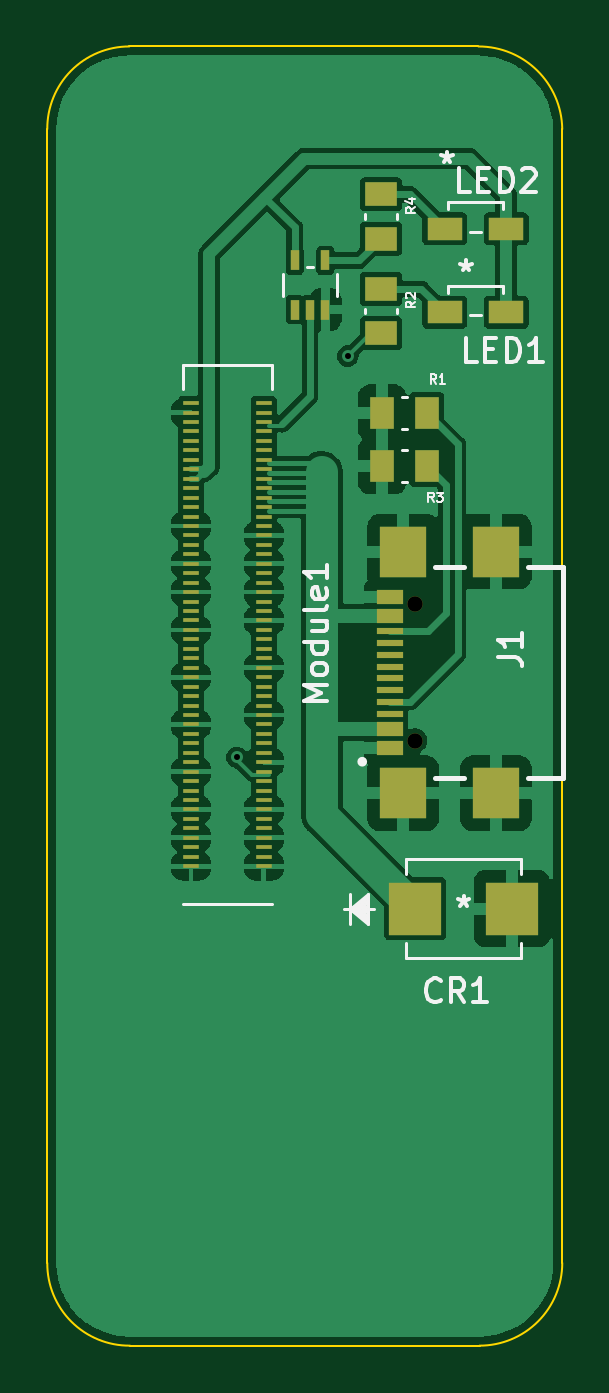
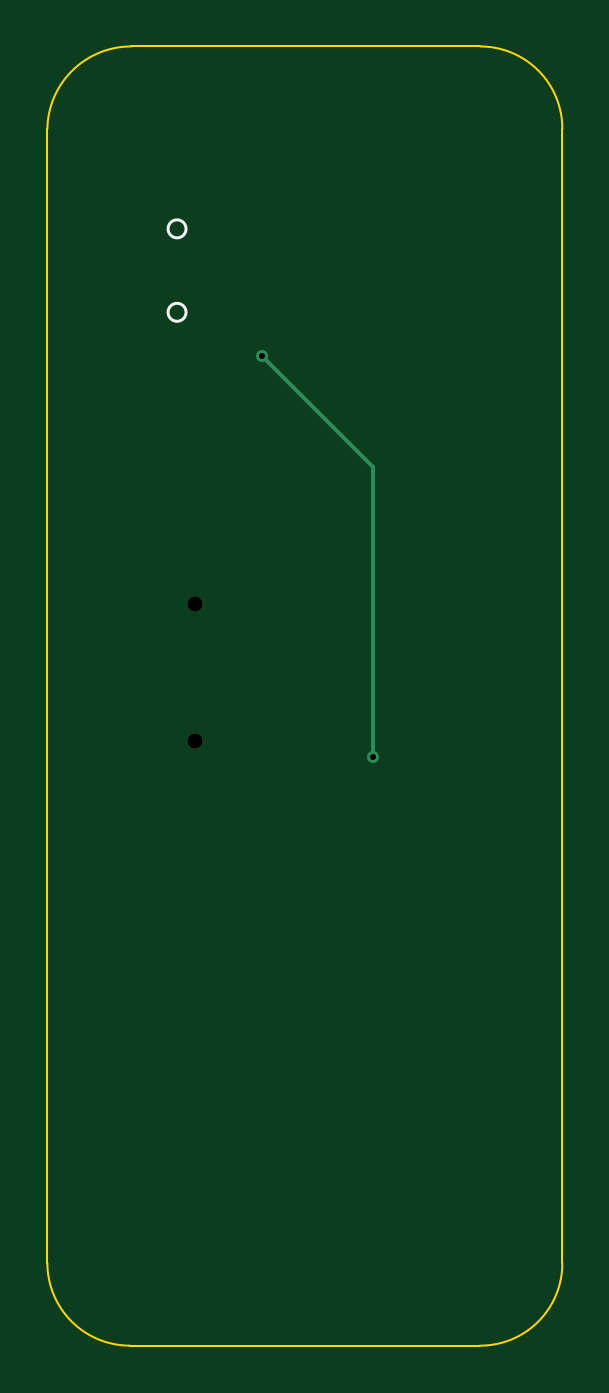
Circuit board: 11 layer files. Board 21.8 x 55.0 mm.
- bottom_copper: rpi-cm4-carrier-template-B_Cu.gbr (867 bytes)
- bottom_mask: rpi-cm4-carrier-template-B_Mask.gbr (567 bytes)
- paste: rpi-cm4-carrier-template-B_Paste.gbr (470 bytes)
- bottom_silk: rpi-cm4-carrier-template-B_Silkscreen.gbr (677 bytes)
- outline: rpi-cm4-carrier-template-Edge_Cuts.gbr (1122 bytes)
- top_copper: rpi-cm4-carrier-template-F_Cu.gbr (113415 bytes)
- top_mask: rpi-cm4-carrier-template-F_Mask.gbr (4490 bytes)
- paste: rpi-cm4-carrier-template-F_Paste.gbr (4410 bytes)
- top_silk: rpi-cm4-carrier-template-F_Silkscreen.gbr (10760 bytes)
- drill: rpi-cm4-carrier-template-NPTH.drl (369 bytes)
- drill: rpi-cm4-carrier-template-PTH.drl (355 bytes)

=== bottom_copper: rpi-cm4-carrier-template-B_Cu.gbr ===
%TF.GenerationSoftware,KiCad,Pcbnew,(6.0.2)*%
%TF.CreationDate,2022-02-22T18:51:34-06:00*%
%TF.ProjectId,rpi-cm4-carrier-template,7270692d-636d-4342-9d63-617272696572,v01*%
%TF.SameCoordinates,Original*%
%TF.FileFunction,Copper,L2,Bot*%
%TF.FilePolarity,Positive*%
%FSLAX46Y46*%
G04 Gerber Fmt 4.6, Leading zero omitted, Abs format (unit mm)*
G04 Created by KiCad (PCBNEW (6.0.2)) date 2022-02-22 18:51:34*
%MOMM*%
%LPD*%
G01*
G04 APERTURE LIST*
%TA.AperFunction,ViaPad*%
%ADD10C,0.508000*%
%TD*%
%TA.AperFunction,Conductor*%
%ADD11C,0.152400*%
%TD*%
G04 APERTURE END LIST*
D10*
%TO.N,/CM4 GPIO/nLED_Activity*%
X163900000Y-105100000D03*
X168600000Y-88100000D03*
%TD*%
D11*
%TO.N,/CM4 GPIO/nLED_Activity*%
X163900000Y-92800000D02*
X168600000Y-88100000D01*
X163900000Y-105100000D02*
X163900000Y-92900000D01*
X163900000Y-92900000D02*
X163900000Y-92800000D01*
%TD*%
M02*

=== bottom_mask: rpi-cm4-carrier-template-B_Mask.gbr ===
%TF.GenerationSoftware,KiCad,Pcbnew,(6.0.2)*%
%TF.CreationDate,2022-02-22T18:51:34-06:00*%
%TF.ProjectId,rpi-cm4-carrier-template,7270692d-636d-4342-9d63-617272696572,v01*%
%TF.SameCoordinates,Original*%
%TF.FileFunction,Soldermask,Bot*%
%TF.FilePolarity,Negative*%
%FSLAX46Y46*%
G04 Gerber Fmt 4.6, Leading zero omitted, Abs format (unit mm)*
G04 Created by KiCad (PCBNEW (6.0.2)) date 2022-02-22 18:51:34*
%MOMM*%
%LPD*%
G01*
G04 APERTURE LIST*
%ADD10C,0.650000*%
G04 APERTURE END LIST*
D10*
%TO.C,J1*%
X171437500Y-98610000D03*
X171437500Y-104390000D03*
%TD*%
M02*

=== paste: rpi-cm4-carrier-template-B_Paste.gbr ===
%TF.GenerationSoftware,KiCad,Pcbnew,(6.0.2)*%
%TF.CreationDate,2022-02-22T18:51:34-06:00*%
%TF.ProjectId,rpi-cm4-carrier-template,7270692d-636d-4342-9d63-617272696572,v01*%
%TF.SameCoordinates,Original*%
%TF.FileFunction,Paste,Bot*%
%TF.FilePolarity,Positive*%
%FSLAX46Y46*%
G04 Gerber Fmt 4.6, Leading zero omitted, Abs format (unit mm)*
G04 Created by KiCad (PCBNEW (6.0.2)) date 2022-02-22 18:51:34*
%MOMM*%
%LPD*%
G01*
G04 APERTURE LIST*
G04 APERTURE END LIST*
M02*

=== bottom_silk: rpi-cm4-carrier-template-B_Silkscreen.gbr ===
%TF.GenerationSoftware,KiCad,Pcbnew,(6.0.2)*%
%TF.CreationDate,2022-02-22T18:51:34-06:00*%
%TF.ProjectId,rpi-cm4-carrier-template,7270692d-636d-4342-9d63-617272696572,v01*%
%TF.SameCoordinates,Original*%
%TF.FileFunction,Legend,Bot*%
%TF.FilePolarity,Positive*%
%FSLAX46Y46*%
G04 Gerber Fmt 4.6, Leading zero omitted, Abs format (unit mm)*
G04 Created by KiCad (PCBNEW (6.0.2)) date 2022-02-22 18:51:34*
%MOMM*%
%LPD*%
G01*
G04 APERTURE LIST*
%ADD10C,0.120000*%
G04 APERTURE END LIST*
D10*
%TO.C,LED1*%
X172564900Y-86254700D02*
G75*
G03*
X172564900Y-86254700I-381000J0D01*
G01*
%TO.C,LED2*%
X172564900Y-82721500D02*
G75*
G03*
X172564900Y-82721500I-381000J0D01*
G01*
%TD*%
M02*

=== outline: rpi-cm4-carrier-template-Edge_Cuts.gbr ===
%TF.GenerationSoftware,KiCad,Pcbnew,(6.0.2)*%
%TF.CreationDate,2022-02-22T18:51:34-06:00*%
%TF.ProjectId,rpi-cm4-carrier-template,7270692d-636d-4342-9d63-617272696572,v01*%
%TF.SameCoordinates,Original*%
%TF.FileFunction,Profile,NP*%
%FSLAX46Y46*%
G04 Gerber Fmt 4.6, Leading zero omitted, Abs format (unit mm)*
G04 Created by KiCad (PCBNEW (6.0.2)) date 2022-02-22 18:51:34*
%MOMM*%
%LPD*%
G01*
G04 APERTURE LIST*
%TA.AperFunction,Profile*%
%ADD10C,0.100000*%
%TD*%
G04 APERTURE END LIST*
D10*
X177675000Y-126500000D02*
X177675000Y-78500000D01*
X162875000Y-75000000D02*
X174125000Y-75000000D01*
X159349874Y-75000000D02*
G75*
G03*
X155875000Y-78500000I1J-3474965D01*
G01*
X155875000Y-78500000D02*
X155875000Y-126500000D01*
X155875000Y-126500000D02*
G75*
G03*
X159375000Y-129999999I3475140J-24859D01*
G01*
X159375000Y-130000000D02*
X162875000Y-130000000D01*
X174175000Y-130000000D02*
G75*
G03*
X177675000Y-126500000I1J3499999D01*
G01*
X177675000Y-78500000D02*
G75*
G03*
X174125000Y-75000000I-3550000J-50357D01*
G01*
X162875000Y-130000000D02*
X174175000Y-130000000D01*
X159349874Y-75000000D02*
X162875000Y-75000000D01*
M02*

=== top_copper: rpi-cm4-carrier-template-F_Cu.gbr (113415 bytes, source omitted) ===
=== top_mask: rpi-cm4-carrier-template-F_Mask.gbr ===
%TF.GenerationSoftware,KiCad,Pcbnew,(6.0.2)*%
%TF.CreationDate,2022-02-22T18:51:34-06:00*%
%TF.ProjectId,rpi-cm4-carrier-template,7270692d-636d-4342-9d63-617272696572,v01*%
%TF.SameCoordinates,Original*%
%TF.FileFunction,Soldermask,Top*%
%TF.FilePolarity,Negative*%
%FSLAX46Y46*%
G04 Gerber Fmt 4.6, Leading zero omitted, Abs format (unit mm)*
G04 Created by KiCad (PCBNEW (6.0.2)) date 2022-02-22 18:51:34*
%MOMM*%
%LPD*%
G01*
G04 APERTURE LIST*
%ADD10R,2.209800X2.260600*%
%ADD11R,0.355600X0.833300*%
%ADD12R,1.380000X1.040000*%
%ADD13R,1.498600X0.990600*%
%ADD14R,1.040000X1.380000*%
%ADD15C,0.650000*%
%ADD16R,1.150000X0.600000*%
%ADD17R,1.150000X0.300000*%
%ADD18R,2.000000X2.180000*%
%ADD19R,0.700000X0.200000*%
G04 APERTURE END LIST*
D10*
%TO.C,CR1*%
X171455300Y-111500000D03*
X175544700Y-111500000D03*
%TD*%
D11*
%TO.C,U1*%
X166350001Y-86138949D03*
X167000000Y-86138949D03*
X167649999Y-86138949D03*
X167649999Y-84061051D03*
X166350001Y-84061051D03*
%TD*%
D12*
%TO.C,R2*%
X170000000Y-85260000D03*
X170000000Y-87140000D03*
%TD*%
D13*
%TO.C,LED1*%
X172700000Y-86254700D03*
X175300000Y-86254700D03*
%TD*%
D12*
%TO.C,R4*%
X170000000Y-81260000D03*
X170000000Y-83140000D03*
%TD*%
D14*
%TO.C,R3*%
X171940000Y-92750000D03*
X170060000Y-92750000D03*
%TD*%
D15*
%TO.C,J1*%
X171437500Y-98610000D03*
X171437500Y-104390000D03*
D16*
X170362500Y-104700000D03*
X170362500Y-103900000D03*
D17*
X170362500Y-102750000D03*
X170362500Y-101750000D03*
X170362500Y-101250000D03*
X170362500Y-100250000D03*
D16*
X170362500Y-98300000D03*
X170362500Y-99100000D03*
D17*
X170362500Y-99750000D03*
X170362500Y-100750000D03*
X170362500Y-102250000D03*
X170362500Y-103250000D03*
D18*
X170937500Y-106610000D03*
X170937500Y-96390000D03*
X174867500Y-106610000D03*
X174867500Y-96390000D03*
%TD*%
D14*
%TO.C,R1*%
X171940000Y-90500000D03*
X170060000Y-90500000D03*
%TD*%
D13*
%TO.C,LED2*%
X172700000Y-82721500D03*
X175300000Y-82721500D03*
%TD*%
D19*
%TO.C,Module1*%
X165040000Y-109700000D03*
X161960000Y-109700000D03*
X165040000Y-109300000D03*
X161960000Y-109300000D03*
X165040000Y-108900000D03*
X161960000Y-108900000D03*
X165040000Y-108500000D03*
X161960000Y-108500000D03*
X165040000Y-108100000D03*
X161960000Y-108100000D03*
X165040000Y-107700000D03*
X161960000Y-107700000D03*
X165040000Y-107300000D03*
X161960000Y-107300000D03*
X165040000Y-106900000D03*
X161960000Y-106900000D03*
X165040000Y-106500000D03*
X161960000Y-106500000D03*
X165040000Y-106100000D03*
X161960000Y-106100000D03*
X165040000Y-105700000D03*
X161960000Y-105700000D03*
X165040000Y-105300000D03*
X161960000Y-105300000D03*
X165040000Y-104900000D03*
X161960000Y-104900000D03*
X165040000Y-104500000D03*
X161960000Y-104500000D03*
X165040000Y-104100000D03*
X161960000Y-104100000D03*
X165040000Y-103700000D03*
X161960000Y-103700000D03*
X165040000Y-103300000D03*
X161960000Y-103300000D03*
X165040000Y-102900000D03*
X161960000Y-102900000D03*
X165040000Y-102500000D03*
X161960000Y-102500000D03*
X165040000Y-102100000D03*
X161960000Y-102100000D03*
X165040000Y-101700000D03*
X161960000Y-101700000D03*
X165040000Y-101300000D03*
X161960000Y-101300000D03*
X165040000Y-100900000D03*
X161960000Y-100900000D03*
X165040000Y-100500000D03*
X161960000Y-100500000D03*
X165040000Y-100100000D03*
X161960000Y-100100000D03*
X165040000Y-99700000D03*
X161960000Y-99700000D03*
X165040000Y-99300000D03*
X161960000Y-99300000D03*
X165040000Y-98900000D03*
X161960000Y-98900000D03*
X165040000Y-98500000D03*
X161960000Y-98500000D03*
X165040000Y-98100000D03*
X161960000Y-98100000D03*
X165040000Y-97700000D03*
X161960000Y-97700000D03*
X165040000Y-97300000D03*
X161960000Y-97300000D03*
X165040000Y-96900000D03*
X161960000Y-96900000D03*
X165040000Y-96500000D03*
X161960000Y-96500000D03*
X165040000Y-96100000D03*
X161960000Y-96100000D03*
X165040000Y-95700000D03*
X161960000Y-95700000D03*
X165040000Y-95300000D03*
X161960000Y-95300000D03*
X165040000Y-94900000D03*
X161960000Y-94900000D03*
X165040000Y-94500000D03*
X161960000Y-94500000D03*
X165040000Y-94100000D03*
X161960000Y-94100000D03*
X165040000Y-93700000D03*
X161960000Y-93700000D03*
X165040000Y-93300000D03*
X161960000Y-93300000D03*
X165040000Y-92900000D03*
X161960000Y-92900000D03*
X165040000Y-92500000D03*
X161960000Y-92500000D03*
X165040000Y-92100000D03*
X161960000Y-92100000D03*
X165040000Y-91700000D03*
X161960000Y-91700000D03*
X165040000Y-91300000D03*
X161960000Y-91300000D03*
X165040000Y-90900000D03*
X161960000Y-90900000D03*
X165040000Y-90500000D03*
X161960000Y-90500000D03*
X165040000Y-90100000D03*
X161960000Y-90100000D03*
%TD*%
M02*

=== paste: rpi-cm4-carrier-template-F_Paste.gbr ===
%TF.GenerationSoftware,KiCad,Pcbnew,(6.0.2)*%
%TF.CreationDate,2022-02-22T18:51:34-06:00*%
%TF.ProjectId,rpi-cm4-carrier-template,7270692d-636d-4342-9d63-617272696572,v01*%
%TF.SameCoordinates,Original*%
%TF.FileFunction,Paste,Top*%
%TF.FilePolarity,Positive*%
%FSLAX46Y46*%
G04 Gerber Fmt 4.6, Leading zero omitted, Abs format (unit mm)*
G04 Created by KiCad (PCBNEW (6.0.2)) date 2022-02-22 18:51:34*
%MOMM*%
%LPD*%
G01*
G04 APERTURE LIST*
%ADD10R,2.209800X2.260600*%
%ADD11R,0.355600X0.833300*%
%ADD12R,1.380000X1.040000*%
%ADD13R,1.498600X0.990600*%
%ADD14R,1.040000X1.380000*%
%ADD15R,1.150000X0.600000*%
%ADD16R,1.150000X0.300000*%
%ADD17R,2.000000X2.180000*%
%ADD18R,0.700000X0.200000*%
G04 APERTURE END LIST*
D10*
%TO.C,CR1*%
X171455300Y-111500000D03*
X175544700Y-111500000D03*
%TD*%
D11*
%TO.C,U1*%
X166350001Y-86138949D03*
X167000000Y-86138949D03*
X167649999Y-86138949D03*
X167649999Y-84061051D03*
X166350001Y-84061051D03*
%TD*%
D12*
%TO.C,R2*%
X170000000Y-85260000D03*
X170000000Y-87140000D03*
%TD*%
D13*
%TO.C,LED1*%
X172700000Y-86254700D03*
X175300000Y-86254700D03*
%TD*%
D12*
%TO.C,R4*%
X170000000Y-81260000D03*
X170000000Y-83140000D03*
%TD*%
D14*
%TO.C,R3*%
X171940000Y-92750000D03*
X170060000Y-92750000D03*
%TD*%
D15*
%TO.C,J1*%
X170362500Y-104700000D03*
X170362500Y-103900000D03*
D16*
X170362500Y-102750000D03*
X170362500Y-101750000D03*
X170362500Y-101250000D03*
X170362500Y-100250000D03*
D15*
X170362500Y-98300000D03*
X170362500Y-99100000D03*
D16*
X170362500Y-99750000D03*
X170362500Y-100750000D03*
X170362500Y-102250000D03*
X170362500Y-103250000D03*
D17*
X170937500Y-106610000D03*
X170937500Y-96390000D03*
X174867500Y-106610000D03*
X174867500Y-96390000D03*
%TD*%
D14*
%TO.C,R1*%
X171940000Y-90500000D03*
X170060000Y-90500000D03*
%TD*%
D13*
%TO.C,LED2*%
X172700000Y-82721500D03*
X175300000Y-82721500D03*
%TD*%
D18*
%TO.C,Module1*%
X165040000Y-109700000D03*
X161960000Y-109700000D03*
X165040000Y-109300000D03*
X161960000Y-109300000D03*
X165040000Y-108900000D03*
X161960000Y-108900000D03*
X165040000Y-108500000D03*
X161960000Y-108500000D03*
X165040000Y-108100000D03*
X161960000Y-108100000D03*
X165040000Y-107700000D03*
X161960000Y-107700000D03*
X165040000Y-107300000D03*
X161960000Y-107300000D03*
X165040000Y-106900000D03*
X161960000Y-106900000D03*
X165040000Y-106500000D03*
X161960000Y-106500000D03*
X165040000Y-106100000D03*
X161960000Y-106100000D03*
X165040000Y-105700000D03*
X161960000Y-105700000D03*
X165040000Y-105300000D03*
X161960000Y-105300000D03*
X165040000Y-104900000D03*
X161960000Y-104900000D03*
X165040000Y-104500000D03*
X161960000Y-104500000D03*
X165040000Y-104100000D03*
X161960000Y-104100000D03*
X165040000Y-103700000D03*
X161960000Y-103700000D03*
X165040000Y-103300000D03*
X161960000Y-103300000D03*
X165040000Y-102900000D03*
X161960000Y-102900000D03*
X165040000Y-102500000D03*
X161960000Y-102500000D03*
X165040000Y-102100000D03*
X161960000Y-102100000D03*
X165040000Y-101700000D03*
X161960000Y-101700000D03*
X165040000Y-101300000D03*
X161960000Y-101300000D03*
X165040000Y-100900000D03*
X161960000Y-100900000D03*
X165040000Y-100500000D03*
X161960000Y-100500000D03*
X165040000Y-100100000D03*
X161960000Y-100100000D03*
X165040000Y-99700000D03*
X161960000Y-99700000D03*
X165040000Y-99300000D03*
X161960000Y-99300000D03*
X165040000Y-98900000D03*
X161960000Y-98900000D03*
X165040000Y-98500000D03*
X161960000Y-98500000D03*
X165040000Y-98100000D03*
X161960000Y-98100000D03*
X165040000Y-97700000D03*
X161960000Y-97700000D03*
X165040000Y-97300000D03*
X161960000Y-97300000D03*
X165040000Y-96900000D03*
X161960000Y-96900000D03*
X165040000Y-96500000D03*
X161960000Y-96500000D03*
X165040000Y-96100000D03*
X161960000Y-96100000D03*
X165040000Y-95700000D03*
X161960000Y-95700000D03*
X165040000Y-95300000D03*
X161960000Y-95300000D03*
X165040000Y-94900000D03*
X161960000Y-94900000D03*
X165040000Y-94500000D03*
X161960000Y-94500000D03*
X165040000Y-94100000D03*
X161960000Y-94100000D03*
X165040000Y-93700000D03*
X161960000Y-93700000D03*
X165040000Y-93300000D03*
X161960000Y-93300000D03*
X165040000Y-92900000D03*
X161960000Y-92900000D03*
X165040000Y-92500000D03*
X161960000Y-92500000D03*
X165040000Y-92100000D03*
X161960000Y-92100000D03*
X165040000Y-91700000D03*
X161960000Y-91700000D03*
X165040000Y-91300000D03*
X161960000Y-91300000D03*
X165040000Y-90900000D03*
X161960000Y-90900000D03*
X165040000Y-90500000D03*
X161960000Y-90500000D03*
X165040000Y-90100000D03*
X161960000Y-90100000D03*
%TD*%
M02*

=== top_silk: rpi-cm4-carrier-template-F_Silkscreen.gbr (10760 bytes, source omitted) ===
=== drill: rpi-cm4-carrier-template-NPTH.drl ===
M48
; DRILL file {KiCad (6.0.2)} date Tue Feb 22 18:53:59 2022
; FORMAT={-:-/ absolute / inch / decimal}
; #@! TF.CreationDate,2022-02-22T18:53:59-06:00
; #@! TF.GenerationSoftware,Kicad,Pcbnew,(6.0.2)
; #@! TF.FileFunction,NonPlated,1,2,NPTH
FMAT,2
INCH
; #@! TA.AperFunction,NonPlated,NPTH,ComponentDrill
T1C0.0256
%
G90
G05
T1
X6.7495Y-3.8823
X6.7495Y-4.1098
T0
M30

=== drill: rpi-cm4-carrier-template-PTH.drl ===
M48
; DRILL file {KiCad (6.0.2)} date Tue Feb 22 18:53:59 2022
; FORMAT={-:-/ absolute / inch / decimal}
; #@! TF.CreationDate,2022-02-22T18:53:59-06:00
; #@! TF.GenerationSoftware,Kicad,Pcbnew,(6.0.2)
; #@! TF.FileFunction,Plated,1,2,PTH
FMAT,2
INCH
; #@! TA.AperFunction,Plated,PTH,ViaDrill
T1C0.0100
%
G90
G05
T1
X6.4528Y-4.1378
X6.6378Y-3.4685
T0
M30
